Run: headless pygame with SDL's dummy video driver; simulated clock (each Clock.tick advances the game by its frame time, no real sleeping); random seed 0; keys injected as events and as key.get_pressed() state; no mouse input.
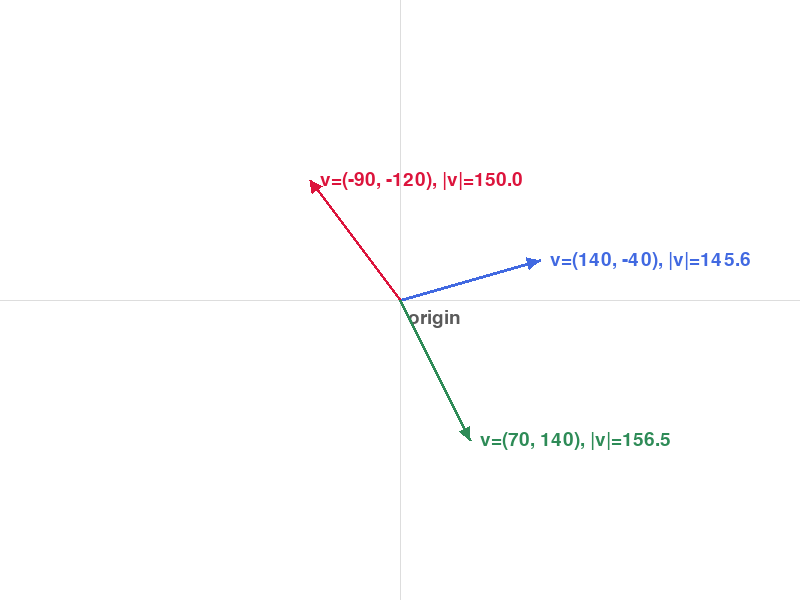
Frame 1 of 4 · flips 1–60 · no input
Frame 2 of 4 · flips 61–180 · tapped SPACE, RETURN · held RIGHT (→), D · screen unchanged from frame 1, image omitted
Frame 3 of 4 · flips 181–300 · held DOWN (↓), S · screen unchanged from frame 2, image omitted
Frame 4 of 4 · flips 301–420 · held LEFT (←), A, UP (↑), W · screen unchanged from frame 3, image omitted

The pygame program that drew these frames:

"""
Lesson 2: Vectors as arrows.
Use vectors for direction and size, then measure vector length.
"""

import math
import pygame

WIDTH, HEIGHT = 800, 600
FPS = 60

pygame.init()
screen = pygame.display.set_mode((WIDTH, HEIGHT))
pygame.display.set_caption("Lesson 2 - Vectors")
clock = pygame.time.Clock()
font = pygame.font.Font(None, 28)

origin = (WIDTH // 2, HEIGHT // 2)

vectors = [
    (140, -40),
    (-90, -120),
    (70, 140),
]

colors = ["royalblue", "crimson", "seagreen"]


def draw_arrow(start, end, color):
    pygame.draw.line(screen, color, start, end, 3)
    dx = end[0] - start[0]
    dy = end[1] - start[1]
    angle = math.atan2(dy, dx)
    head_len = 14
    left = (
        end[0] - head_len * math.cos(angle - math.radians(25)),
        end[1] - head_len * math.sin(angle - math.radians(25)),
    )
    right = (
        end[0] - head_len * math.cos(angle + math.radians(25)),
        end[1] - head_len * math.sin(angle + math.radians(25)),
    )
    pygame.draw.polygon(screen, color, [end, left, right])


running = True
while running:
    for event in pygame.event.get():
        if event.type == pygame.QUIT:
            running = False

    screen.fill((255, 255, 255))
    pygame.draw.line(screen, (221, 221, 221), (0, origin[1]), (WIDTH, origin[1]), 1)
    pygame.draw.line(screen, (221, 221, 221), (origin[0], 0), (origin[0], HEIGHT), 1)
    origin_label = font.render("origin", True, (90, 90, 90))
    screen.blit(origin_label, (origin[0] + 8, origin[1] + 8))


    for i in range(len(vectors)):
        vx, vy = vectors[i]  # (vx, vy) gets x and y from one pair.
        color = colors[i]

        ox, oy = origin
        ex = ox + vx
        ey = oy + vy
        length = math.sqrt(vx * vx + vy * vy)

        draw_arrow((ox, oy), (ex, ey), color)
        vector_label = font.render(f"v=({vx}, {vy}), |v|={length:.1f}", True, color)
        screen.blit(vector_label, (ex + 10, ey - 10))

    pygame.display.flip()
    clock.tick(FPS)

pygame.quit()
